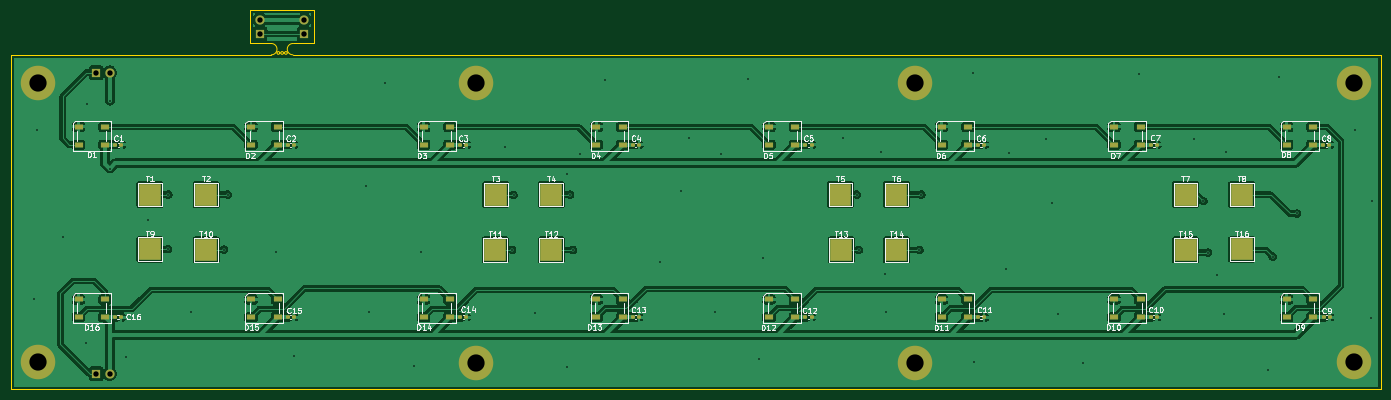
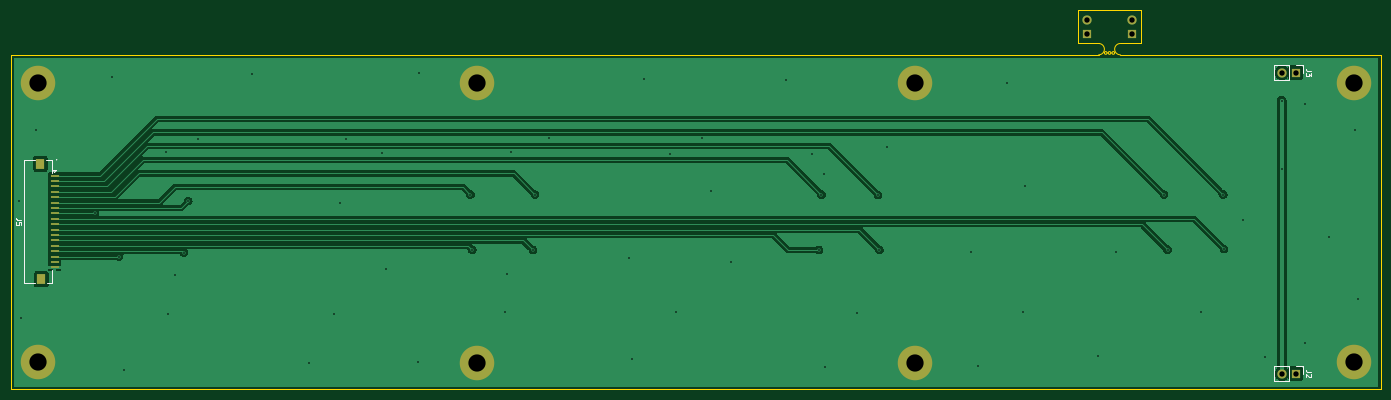
Circuit board: 11 layer files. Board 254.0 x 70.2 mm.
- bottom_copper: chessconnect_matrice-B_Cu.gbl (47533 bytes)
- bottom_mask: chessconnect_matrice-B_Mask.gbs (1793 bytes)
- paste: chessconnect_matrice-B_Paste.gbp (1056 bytes)
- bottom_silk: chessconnect_matrice-B_Silkscreen.gbo (4485 bytes)
- outline: chessconnect_matrice-Edge_Cuts.gm1 (1659 bytes)
- top_copper: chessconnect_matrice-F_Cu.gtl (202833 bytes)
- top_mask: chessconnect_matrice-F_Mask.gts (5838 bytes)
- paste: chessconnect_matrice-F_Paste.gtp (4285 bytes)
- top_silk: chessconnect_matrice-F_Silkscreen.gto (71885 bytes)
- drill: chessconnect_matrice-NPTH.drl (269 bytes)
- drill: chessconnect_matrice-PTH.drl (1571 bytes)

=== bottom_copper: chessconnect_matrice-B_Cu.gbl (47533 bytes, source omitted) ===
=== bottom_mask: chessconnect_matrice-B_Mask.gbs ===
%TF.GenerationSoftware,KiCad,Pcbnew,9.0.7*%
%TF.CreationDate,2026-04-27T22:36:44+02:00*%
%TF.ProjectId,chessconnect_matrice,63686573-7363-46f6-9e6e-6563745f6d61,rev?*%
%TF.SameCoordinates,Original*%
%TF.FileFunction,Soldermask,Bot*%
%TF.FilePolarity,Negative*%
%FSLAX46Y46*%
G04 Gerber Fmt 4.6, Leading zero omitted, Abs format (unit mm)*
G04 Created by KiCad (PCBNEW 9.0.7) date 2026-04-27 22:36:44*
%MOMM*%
%LPD*%
G01*
G04 APERTURE LIST*
%ADD10R,1.700000X1.700000*%
%ADD11C,6.400000*%
%ADD12C,1.700000*%
%ADD13R,1.500000X0.500000*%
%ADD14R,1.700000X2.000000*%
G04 APERTURE END LIST*
D10*
%TO.C,*%
X70000000Y-65200000D03*
%TD*%
D11*
%TO.C,H8*%
X272800000Y-126100000D03*
%TD*%
%TO.C,H4*%
X110100000Y-126200000D03*
%TD*%
D12*
%TO.C,*%
X70000000Y-62660000D03*
%TD*%
%TO.C,*%
X78200000Y-62660000D03*
%TD*%
D11*
%TO.C,H5*%
X191400000Y-74300000D03*
%TD*%
%TO.C,H2*%
X28800000Y-74300000D03*
%TD*%
%TO.C,H7*%
X272800000Y-74300000D03*
%TD*%
%TO.C,H6*%
X191400000Y-126300000D03*
%TD*%
%TO.C,H3*%
X110100000Y-74300000D03*
%TD*%
%TO.C,H1*%
X28800000Y-126100000D03*
%TD*%
D10*
%TO.C,*%
X78200000Y-65200000D03*
%TD*%
%TO.C,J2*%
X39600000Y-128200000D03*
D12*
X42140000Y-128200000D03*
%TD*%
D10*
%TO.C,J3*%
X39600000Y-72400000D03*
D12*
X42140000Y-72400000D03*
%TD*%
D13*
%TO.C,J5*%
X269700000Y-91500000D03*
X269700000Y-92500000D03*
X269700000Y-93500000D03*
X269700000Y-94500000D03*
X269700000Y-95500000D03*
X269700000Y-96500000D03*
X269700000Y-97500000D03*
X269700000Y-98500000D03*
X269700000Y-99500000D03*
X269700000Y-100500000D03*
X269700000Y-101500000D03*
X269700000Y-102500000D03*
X269700000Y-103500000D03*
X269700000Y-104500000D03*
X269700000Y-105500000D03*
X269700000Y-106500000D03*
X269700000Y-107500000D03*
X269700000Y-108500000D03*
D14*
X272140000Y-110700000D03*
X272300000Y-89300000D03*
%TD*%
M02*

=== paste: chessconnect_matrice-B_Paste.gbp ===
%TF.GenerationSoftware,KiCad,Pcbnew,9.0.7*%
%TF.CreationDate,2026-04-27T22:36:44+02:00*%
%TF.ProjectId,chessconnect_matrice,63686573-7363-46f6-9e6e-6563745f6d61,rev?*%
%TF.SameCoordinates,Original*%
%TF.FileFunction,Paste,Bot*%
%TF.FilePolarity,Positive*%
%FSLAX46Y46*%
G04 Gerber Fmt 4.6, Leading zero omitted, Abs format (unit mm)*
G04 Created by KiCad (PCBNEW 9.0.7) date 2026-04-27 22:36:44*
%MOMM*%
%LPD*%
G01*
G04 APERTURE LIST*
%ADD10R,1.500000X0.500000*%
%ADD11R,1.700000X2.000000*%
G04 APERTURE END LIST*
D10*
%TO.C,J5*%
X269700000Y-91500000D03*
X269700000Y-92500000D03*
X269700000Y-93500000D03*
X269700000Y-94500000D03*
X269700000Y-95500000D03*
X269700000Y-96500000D03*
X269700000Y-97500000D03*
X269700000Y-98500000D03*
X269700000Y-99500000D03*
X269700000Y-100500000D03*
X269700000Y-101500000D03*
X269700000Y-102500000D03*
X269700000Y-103500000D03*
X269700000Y-104500000D03*
X269700000Y-105500000D03*
X269700000Y-106500000D03*
X269700000Y-107500000D03*
X269700000Y-108500000D03*
D11*
X272140000Y-110700000D03*
X272300000Y-89300000D03*
%TD*%
M02*

=== bottom_silk: chessconnect_matrice-B_Silkscreen.gbo ===
%TF.GenerationSoftware,KiCad,Pcbnew,9.0.7*%
%TF.CreationDate,2026-04-27T22:36:44+02:00*%
%TF.ProjectId,chessconnect_matrice,63686573-7363-46f6-9e6e-6563745f6d61,rev?*%
%TF.SameCoordinates,Original*%
%TF.FileFunction,Legend,Bot*%
%TF.FilePolarity,Positive*%
%FSLAX46Y46*%
G04 Gerber Fmt 4.6, Leading zero omitted, Abs format (unit mm)*
G04 Created by KiCad (PCBNEW 9.0.7) date 2026-04-27 22:36:44*
%MOMM*%
%LPD*%
G01*
G04 APERTURE LIST*
%ADD10C,0.150000*%
%ADD11C,0.120000*%
%ADD12C,0.250000*%
%ADD13C,0.060000*%
G04 APERTURE END LIST*
D10*
X36674819Y-127866666D02*
X37389104Y-127866666D01*
X37389104Y-127866666D02*
X37531961Y-127819047D01*
X37531961Y-127819047D02*
X37627200Y-127723809D01*
X37627200Y-127723809D02*
X37674819Y-127580952D01*
X37674819Y-127580952D02*
X37674819Y-127485714D01*
X36770057Y-128295238D02*
X36722438Y-128342857D01*
X36722438Y-128342857D02*
X36674819Y-128438095D01*
X36674819Y-128438095D02*
X36674819Y-128676190D01*
X36674819Y-128676190D02*
X36722438Y-128771428D01*
X36722438Y-128771428D02*
X36770057Y-128819047D01*
X36770057Y-128819047D02*
X36865295Y-128866666D01*
X36865295Y-128866666D02*
X36960533Y-128866666D01*
X36960533Y-128866666D02*
X37103390Y-128819047D01*
X37103390Y-128819047D02*
X37674819Y-128247619D01*
X37674819Y-128247619D02*
X37674819Y-128866666D01*
X36674819Y-72066666D02*
X37389104Y-72066666D01*
X37389104Y-72066666D02*
X37531961Y-72019047D01*
X37531961Y-72019047D02*
X37627200Y-71923809D01*
X37627200Y-71923809D02*
X37674819Y-71780952D01*
X37674819Y-71780952D02*
X37674819Y-71685714D01*
X36674819Y-72447619D02*
X36674819Y-73066666D01*
X36674819Y-73066666D02*
X37055771Y-72733333D01*
X37055771Y-72733333D02*
X37055771Y-72876190D01*
X37055771Y-72876190D02*
X37103390Y-72971428D01*
X37103390Y-72971428D02*
X37151009Y-73019047D01*
X37151009Y-73019047D02*
X37246247Y-73066666D01*
X37246247Y-73066666D02*
X37484342Y-73066666D01*
X37484342Y-73066666D02*
X37579580Y-73019047D01*
X37579580Y-73019047D02*
X37627200Y-72971428D01*
X37627200Y-72971428D02*
X37674819Y-72876190D01*
X37674819Y-72876190D02*
X37674819Y-72590476D01*
X37674819Y-72590476D02*
X37627200Y-72495238D01*
X37627200Y-72495238D02*
X37579580Y-72447619D01*
X275854819Y-99666666D02*
X276569104Y-99666666D01*
X276569104Y-99666666D02*
X276711961Y-99619047D01*
X276711961Y-99619047D02*
X276807200Y-99523809D01*
X276807200Y-99523809D02*
X276854819Y-99380952D01*
X276854819Y-99380952D02*
X276854819Y-99285714D01*
X275854819Y-100619047D02*
X275854819Y-100142857D01*
X275854819Y-100142857D02*
X276331009Y-100095238D01*
X276331009Y-100095238D02*
X276283390Y-100142857D01*
X276283390Y-100142857D02*
X276235771Y-100238095D01*
X276235771Y-100238095D02*
X276235771Y-100476190D01*
X276235771Y-100476190D02*
X276283390Y-100571428D01*
X276283390Y-100571428D02*
X276331009Y-100619047D01*
X276331009Y-100619047D02*
X276426247Y-100666666D01*
X276426247Y-100666666D02*
X276664342Y-100666666D01*
X276664342Y-100666666D02*
X276759580Y-100619047D01*
X276759580Y-100619047D02*
X276807200Y-100571428D01*
X276807200Y-100571428D02*
X276854819Y-100476190D01*
X276854819Y-100476190D02*
X276854819Y-100238095D01*
X276854819Y-100238095D02*
X276807200Y-100142857D01*
X276807200Y-100142857D02*
X276759580Y-100095238D01*
D11*
%TO.C,J2*%
X38220000Y-126820000D02*
X38220000Y-128200000D01*
X39600000Y-126820000D02*
X38220000Y-126820000D01*
X40870000Y-126820000D02*
X40870000Y-129580000D01*
X40870000Y-126820000D02*
X43520000Y-126820000D01*
X40870000Y-129580000D02*
X43520000Y-129580000D01*
X43520000Y-126820000D02*
X43520000Y-129580000D01*
%TO.C,J3*%
X38220000Y-71020000D02*
X38220000Y-72400000D01*
X39600000Y-71020000D02*
X38220000Y-71020000D01*
X40870000Y-71020000D02*
X40870000Y-73780000D01*
X40870000Y-71020000D02*
X43520000Y-71020000D01*
X40870000Y-73780000D02*
X43520000Y-73780000D01*
X43520000Y-71020000D02*
X43520000Y-73780000D01*
D12*
%TO.C,J5*%
X269470000Y-90480000D02*
X269720000Y-90740000D01*
X269720000Y-90740000D02*
X269980000Y-90480000D01*
X269980000Y-90480000D02*
X269470000Y-90480000D01*
X270150000Y-88550000D02*
X271220000Y-88550000D01*
X270150000Y-91020000D02*
X270150000Y-88600000D01*
X270150000Y-111450000D02*
X270150000Y-108980000D01*
X271060000Y-111450000D02*
X270150000Y-111450000D01*
X273380000Y-88550000D02*
X275350000Y-88550000D01*
X275350000Y-111450000D02*
X273230000Y-111450000D01*
X275350000Y-111450000D02*
X275350000Y-88550000D01*
D13*
X269340000Y-88550000D02*
G75*
G02*
X269280000Y-88550000I-30000J0D01*
G01*
X269280000Y-88550000D02*
G75*
G02*
X269340000Y-88550000I30000J0D01*
G01*
%TD*%
M02*

=== outline: chessconnect_matrice-Edge_Cuts.gm1 ===
%TF.GenerationSoftware,KiCad,Pcbnew,9.0.7*%
%TF.CreationDate,2026-04-27T22:36:44+02:00*%
%TF.ProjectId,chessconnect_matrice,63686573-7363-46f6-9e6e-6563745f6d61,rev?*%
%TF.SameCoordinates,Original*%
%TF.FileFunction,Profile,NP*%
%FSLAX46Y46*%
G04 Gerber Fmt 4.6, Leading zero omitted, Abs format (unit mm)*
G04 Created by KiCad (PCBNEW 9.0.7) date 2026-04-27 22:36:44*
%MOMM*%
%LPD*%
G01*
G04 APERTURE LIST*
%TA.AperFunction,Profile*%
%ADD10C,0.050000*%
%TD*%
G04 APERTURE END LIST*
D10*
X80000000Y-67000000D02*
X76100000Y-67000000D01*
X277800000Y-69100000D02*
X80000000Y-69100000D01*
X72100000Y-67000000D02*
G75*
G02*
X72100000Y-69100000I0J-1050000D01*
G01*
X80000000Y-67000000D02*
X80000000Y-60875000D01*
X23800000Y-69125000D02*
X68200000Y-69101778D01*
X72100000Y-69100000D02*
X68200000Y-69101778D01*
X277800000Y-131100000D02*
X277800000Y-69100000D01*
X75050000Y-68750000D02*
G75*
G02*
X74550000Y-68750000I-250000J0D01*
G01*
X74550000Y-68750000D02*
G75*
G02*
X75050000Y-68750000I250000J0D01*
G01*
X23800000Y-131100000D02*
X277800000Y-131100000D01*
X76100000Y-69100000D02*
G75*
G02*
X76100000Y-67000000I0J1050000D01*
G01*
X72100000Y-67000000D02*
X68200000Y-67000000D01*
X23800000Y-69125000D02*
X23800000Y-131100000D01*
X68200000Y-60875000D02*
X68200000Y-67000000D01*
X80000000Y-60875000D02*
X68200000Y-60875000D01*
X73650000Y-68750000D02*
G75*
G02*
X73150000Y-68750000I-250000J0D01*
G01*
X73150000Y-68750000D02*
G75*
G02*
X73650000Y-68750000I250000J0D01*
G01*
X80000000Y-69100000D02*
X76100000Y-69100000D01*
X74350000Y-68750000D02*
G75*
G02*
X73850000Y-68750000I-250000J0D01*
G01*
X73850000Y-68750000D02*
G75*
G02*
X74350000Y-68750000I250000J0D01*
G01*
M02*

=== top_copper: chessconnect_matrice-F_Cu.gtl (202833 bytes, source omitted) ===
=== top_mask: chessconnect_matrice-F_Mask.gts (5838 bytes, source omitted) ===
=== paste: chessconnect_matrice-F_Paste.gtp ===
%TF.GenerationSoftware,KiCad,Pcbnew,9.0.7*%
%TF.CreationDate,2026-04-27T22:36:44+02:00*%
%TF.ProjectId,chessconnect_matrice,63686573-7363-46f6-9e6e-6563745f6d61,rev?*%
%TF.SameCoordinates,Original*%
%TF.FileFunction,Paste,Top*%
%TF.FilePolarity,Positive*%
%FSLAX46Y46*%
G04 Gerber Fmt 4.6, Leading zero omitted, Abs format (unit mm)*
G04 Created by KiCad (PCBNEW 9.0.7) date 2026-04-27 22:36:44*
%MOMM*%
%LPD*%
G01*
G04 APERTURE LIST*
G04 Aperture macros list*
%AMRoundRect*
0 Rectangle with rounded corners*
0 $1 Rounding radius*
0 $2 $3 $4 $5 $6 $7 $8 $9 X,Y pos of 4 corners*
0 Add a 4 corners polygon primitive as box body*
4,1,4,$2,$3,$4,$5,$6,$7,$8,$9,$2,$3,0*
0 Add four circle primitives for the rounded corners*
1,1,$1+$1,$2,$3*
1,1,$1+$1,$4,$5*
1,1,$1+$1,$6,$7*
1,1,$1+$1,$8,$9*
0 Add four rect primitives between the rounded corners*
20,1,$1+$1,$2,$3,$4,$5,0*
20,1,$1+$1,$4,$5,$6,$7,0*
20,1,$1+$1,$6,$7,$8,$9,0*
20,1,$1+$1,$8,$9,$2,$3,0*%
G04 Aperture macros list end*
%ADD10RoundRect,0.155000X-0.212500X-0.155000X0.212500X-0.155000X0.212500X0.155000X-0.212500X0.155000X0*%
%ADD11RoundRect,0.090000X0.660000X0.360000X-0.660000X0.360000X-0.660000X-0.360000X0.660000X-0.360000X0*%
G04 APERTURE END LIST*
D10*
%TO.C,C12*%
X171115000Y-117750000D03*
X172250000Y-117750000D03*
%TD*%
D11*
%TO.C,D3*%
X105250000Y-85750000D03*
X105250000Y-82450000D03*
X100350000Y-82450000D03*
X100350000Y-85750000D03*
%TD*%
%TO.C,D2*%
X73250000Y-85750000D03*
X73250000Y-82450000D03*
X68350000Y-82450000D03*
X68350000Y-85750000D03*
%TD*%
%TO.C,D15*%
X73250000Y-117750000D03*
X73250000Y-114450000D03*
X68350000Y-114450000D03*
X68350000Y-117750000D03*
%TD*%
%TO.C,D13*%
X137250000Y-117750000D03*
X137250000Y-114450000D03*
X132350000Y-114450000D03*
X132350000Y-117750000D03*
%TD*%
D10*
%TO.C,C9*%
X267182500Y-117750000D03*
X268317500Y-117750000D03*
%TD*%
%TO.C,C6*%
X203115000Y-85750000D03*
X204250000Y-85750000D03*
%TD*%
%TO.C,C2*%
X75115000Y-85750000D03*
X76250000Y-85750000D03*
%TD*%
D11*
%TO.C,D7*%
X233250000Y-85750000D03*
X233250000Y-82450000D03*
X228350000Y-82450000D03*
X228350000Y-85750000D03*
%TD*%
D10*
%TO.C,C3*%
X107115000Y-85750000D03*
X108250000Y-85750000D03*
%TD*%
D11*
%TO.C,D5*%
X169250000Y-85750000D03*
X169250000Y-82450000D03*
X164350000Y-82450000D03*
X164350000Y-85750000D03*
%TD*%
D10*
%TO.C,C10*%
X235115000Y-117750000D03*
X236250000Y-117750000D03*
%TD*%
D11*
%TO.C,D1*%
X41250000Y-85750000D03*
X41250000Y-82450000D03*
X36350000Y-82450000D03*
X36350000Y-85750000D03*
%TD*%
%TO.C,D4*%
X137250000Y-85750000D03*
X137250000Y-82450000D03*
X132350000Y-82450000D03*
X132350000Y-85750000D03*
%TD*%
%TO.C,D14*%
X105250000Y-117750000D03*
X105250000Y-114450000D03*
X100350000Y-114450000D03*
X100350000Y-117750000D03*
%TD*%
%TO.C,D16*%
X41250000Y-117750000D03*
X41250000Y-114450000D03*
X36350000Y-114450000D03*
X36350000Y-117750000D03*
%TD*%
D10*
%TO.C,C8*%
X267115000Y-85750000D03*
X268250000Y-85750000D03*
%TD*%
D11*
%TO.C,D10*%
X233250000Y-117750000D03*
X233250000Y-114450000D03*
X228350000Y-114450000D03*
X228350000Y-117750000D03*
%TD*%
D10*
%TO.C,C16*%
X43115000Y-117750000D03*
X44250000Y-117750000D03*
%TD*%
D11*
%TO.C,D9*%
X265250000Y-117750000D03*
X265250000Y-114450000D03*
X260350000Y-114450000D03*
X260350000Y-117750000D03*
%TD*%
%TO.C,D11*%
X201250000Y-117750000D03*
X201250000Y-114450000D03*
X196350000Y-114450000D03*
X196350000Y-117750000D03*
%TD*%
D10*
%TO.C,C1*%
X43182500Y-85750000D03*
X44317500Y-85750000D03*
%TD*%
%TO.C,C14*%
X107115000Y-117750000D03*
X108250000Y-117750000D03*
%TD*%
%TO.C,C11*%
X203115000Y-117800000D03*
X204250000Y-117800000D03*
%TD*%
%TO.C,C5*%
X171115000Y-85750000D03*
X172250000Y-85750000D03*
%TD*%
%TO.C,C13*%
X139115000Y-117750000D03*
X140250000Y-117750000D03*
%TD*%
%TO.C,C4*%
X139115000Y-85750000D03*
X140250000Y-85750000D03*
%TD*%
D11*
%TO.C,D8*%
X265250000Y-85750000D03*
X265250000Y-82450000D03*
X260350000Y-82450000D03*
X260350000Y-85750000D03*
%TD*%
%TO.C,D12*%
X169250000Y-117750000D03*
X169250000Y-114450000D03*
X164350000Y-114450000D03*
X164350000Y-117750000D03*
%TD*%
D10*
%TO.C,C15*%
X75115000Y-117750000D03*
X76250000Y-117750000D03*
%TD*%
D11*
%TO.C,D6*%
X201250000Y-85750000D03*
X201250000Y-82450000D03*
X196350000Y-82450000D03*
X196350000Y-85750000D03*
%TD*%
D10*
%TO.C,C7*%
X235182500Y-85750000D03*
X236317500Y-85750000D03*
%TD*%
M02*

=== top_silk: chessconnect_matrice-F_Silkscreen.gto (71885 bytes, source omitted) ===
=== drill: chessconnect_matrice-NPTH.drl ===
M48
; DRILL file {KiCad 9.0.7} date 2026-04-27T22:36:47+0200
; FORMAT={-:-/ absolute / metric / decimal}
; #@! TF.CreationDate,2026-04-27T22:36:47+02:00
; #@! TF.GenerationSoftware,Kicad,Pcbnew,9.0.7
; #@! TF.FileFunction,NonPlated,1,2,NPTH
FMAT,2
METRIC
%
G90
G05
M30

=== drill: chessconnect_matrice-PTH.drl ===
M48
; DRILL file {KiCad 9.0.7} date 2026-04-27T22:36:47+0200
; FORMAT={-:-/ absolute / metric / decimal}
; #@! TF.CreationDate,2026-04-27T22:36:47+02:00
; #@! TF.GenerationSoftware,Kicad,Pcbnew,9.0.7
; #@! TF.FileFunction,Plated,1,2,PTH
FMAT,2
METRIC
; #@! TA.AperFunction,Plated,PTH,ViaDrill
T1C0.300
; #@! TA.AperFunction,Plated,PTH,ComponentDrill
T2C1.000
; #@! TA.AperFunction,Plated,PTH,ComponentDrill
T3C3.200
%
G90
G05
T1
X28.1Y-114.4
X28.6Y-83.0
X33.4Y-102.8
X37.8Y-122.5
X37.9Y-78.2
X42.14Y-90.2
X42.2Y-77.6
X45.2Y-125.2
X49.3Y-99.7
X52.9Y-105.1
X53.0Y-95.0
X57.2Y-116.7
X63.35Y-105.2
X64.0Y-95.0
X72.9Y-105.6
X76.3Y-125.0
X89.7Y-93.4
X90.2Y-116.8
X93.1Y-74.3
X98.5Y-126.7
X99.8Y-105.7
X115.4Y-86.1
X116.75Y-105.25
X117.0Y-95.1
X120.9Y-116.9
X126.9Y-127.0
X127.0Y-91.2
X127.5Y-95.0
X128.0Y-105.25
X129.3Y-87.5
X134.0Y-73.8
X144.2Y-107.5
X148.0Y-94.4
X149.6Y-84.6
X154.4Y-116.7
X155.5Y-87.5
X160.4Y-73.5
X162.6Y-125.5
X163.2Y-106.8
X178.0Y-84.6
X180.6Y-95.0
X181.0Y-105.25
X185.1Y-87.1
X185.9Y-109.7
X186.1Y-116.7
X192.25Y-105.25
X192.6Y-95.0
X202.1Y-72.5
X202.4Y-126.0
X208.3Y-108.8
X208.9Y-87.3
X215.7Y-84.7
X216.8Y-96.5
X217.9Y-117.1
X222.5Y-126.3
X233.0Y-72.7
X243.1Y-84.7
X244.9Y-96.2
X245.75Y-105.75
X247.4Y-110.0
X248.7Y-117.2
X249.1Y-87.2
X256.8Y-127.5
X257.75Y-106.5
X259.0Y-73.3
X262.25Y-98.5
X273.1Y-83.0
X276.0Y-117.9
X276.25Y-96.25
T2
X39.6Y-72.4
X39.6Y-128.2
X42.14Y-72.4
X42.14Y-128.2
X70.0Y-62.66
X70.0Y-65.2
X78.2Y-62.66
X78.2Y-65.2
T3
X28.8Y-74.3
X28.8Y-126.1
X110.1Y-74.3
X110.1Y-126.2
X191.4Y-74.3
X191.4Y-126.3
X272.8Y-74.3
X272.8Y-126.1
M30
